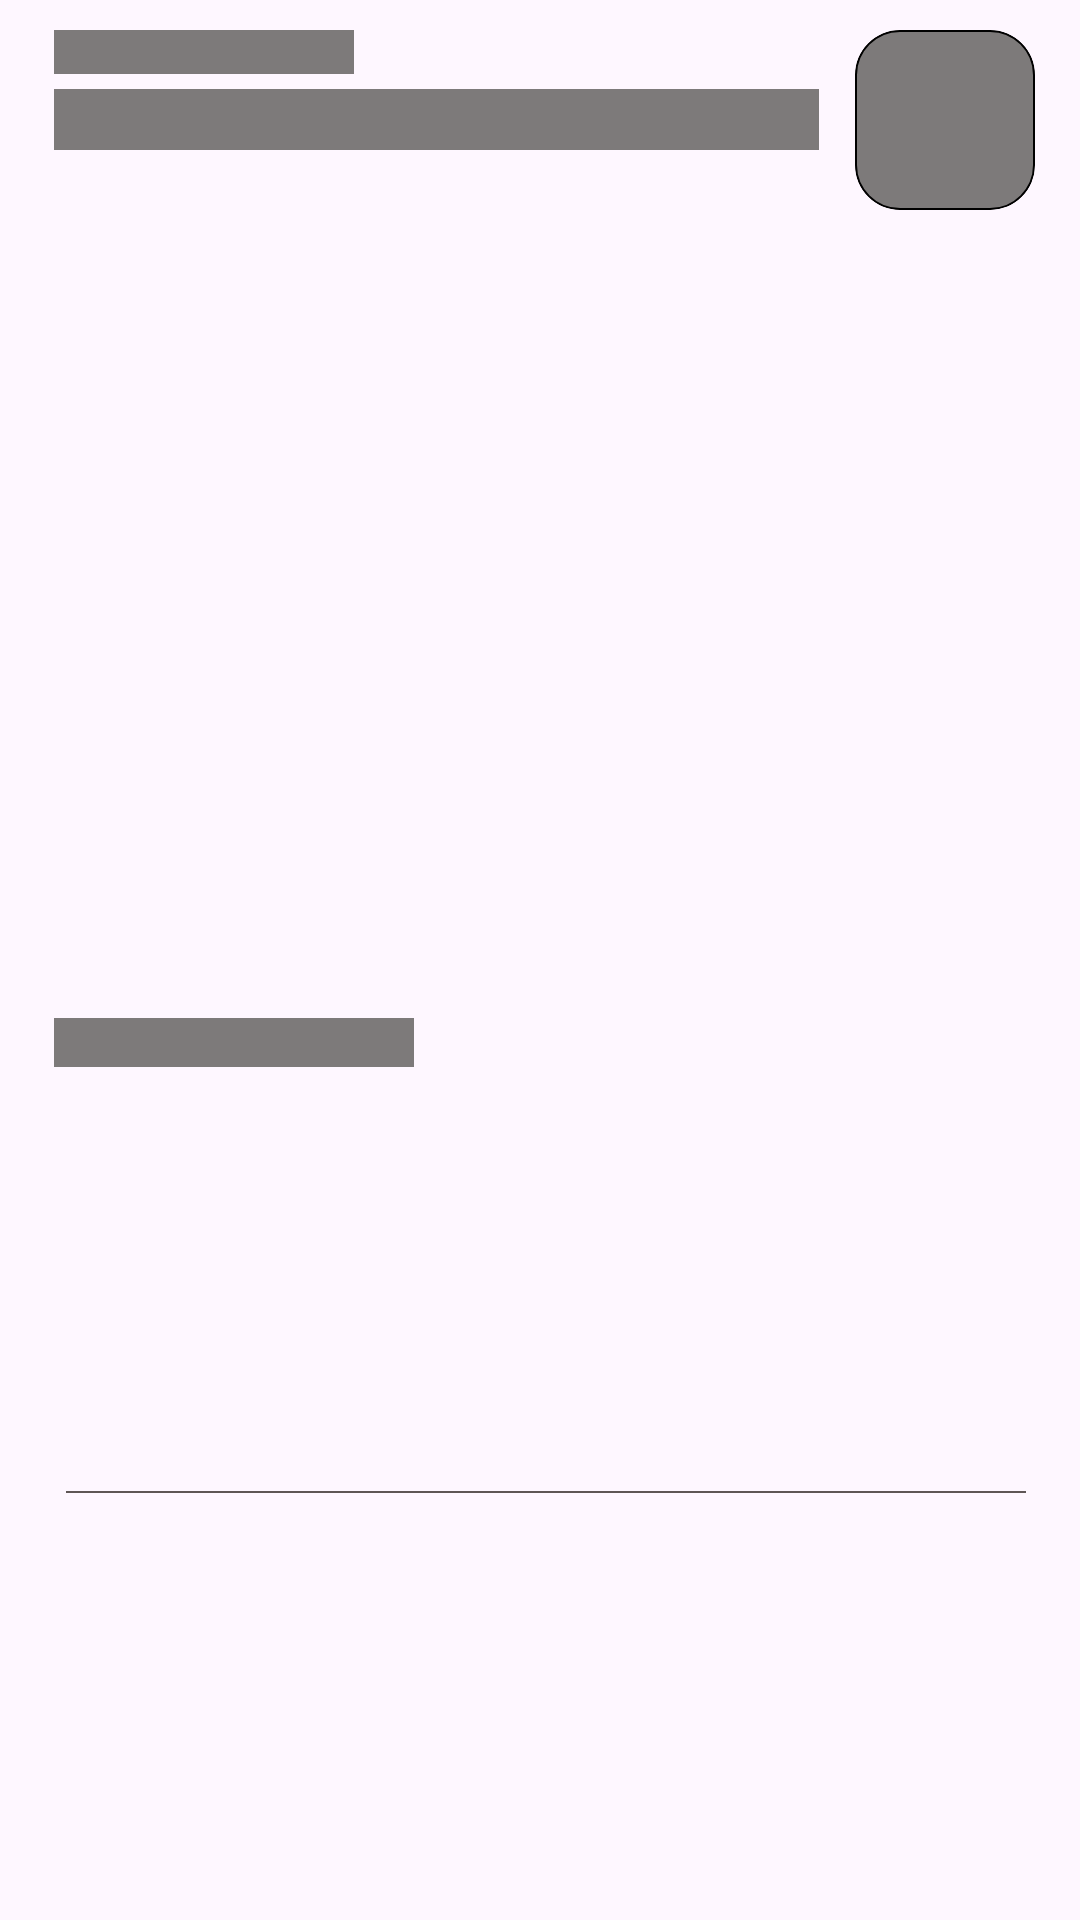

The Android layout XML behind this screen, and the referenced resources:
<!-- AndroidManifest.xml: application theme Theme.MyApplication -->
<!-- res/layout/shimmer_item.xml -->
<?xml version="1.0" encoding="utf-8"?>
<androidx.constraintlayout.widget.ConstraintLayout xmlns:android="http://schemas.android.com/apk/res/android"
    xmlns:app="http://schemas.android.com/apk/res-auto"
    android:layout_width="match_parent"
    android:layout_height="wrap_content"
    android:padding="10dp">


    <TextView
        android:id="@+id/news_source_tv"
        android:layout_width="100dp"
        android:layout_height="wrap_content"
        android:layout_marginStart="8dp"
        android:background="#7D7A7A"
        android:textSize="11sp"
        android:textStyle="bold"
        app:layout_constraintStart_toStartOf="parent"
        app:layout_constraintTop_toTopOf="parent" />

    <TextView
        android:id="@+id/news_title"
        android:layout_width="0dp"
        android:layout_height="wrap_content"
        android:layout_marginVertical="5dp"
        android:layout_marginStart="8dp"
        android:layout_marginEnd="12dp"
        android:layout_toEndOf="@+id/news_image_mcv"
        android:background="#7D7A7A"
        android:maxLines="4"
        android:textColor="?android:textColorPrimary"
        android:textSize="15sp"
        android:textStyle="bold"
        app:layout_constraintEnd_toStartOf="@id/news_image_mcv"
        app:layout_constraintStart_toStartOf="parent"
        app:layout_constraintTop_toBottomOf="@id/news_source_tv" />

    <TextView
        android:id="@+id/news_publication_time"
        android:layout_width="120dp"
        android:layout_height="wrap_content"
        android:layout_marginStart="8dp"
        android:layout_marginTop="15dp"
        android:background="#7D7A7A"
        android:drawablePadding="5dp"
        android:textColor="?android:textColorPrimary"
        android:textSize="12sp"
        app:layout_constraintBottom_toBottomOf="parent"
        app:layout_constraintStart_toStartOf="parent"
        app:layout_constraintTop_toBottomOf="@id/news_title" />

    <com.google.android.material.card.MaterialCardView
        android:id="@+id/news_image_mcv"
        android:layout_width="wrap_content"
        android:layout_height="wrap_content"
        android:layout_marginEnd="5dp"
        app:cardBackgroundColor="#7D7A7A"
        app:cardCornerRadius="15dp"
        app:cardElevation="0dp"
        app:layout_constraintEnd_toEndOf="parent"
        app:layout_constraintStart_toEndOf="@id/news_title"
        app:layout_constraintTop_toTopOf="@id/news_source_tv"
        app:strokeColor="#000000"
        app:strokeWidth="0.5dp">

        <ImageView
            android:id="@+id/img"
            android:layout_width="60dp"
            android:layout_height="60dp"
            android:contentDescription="@string/news_image"
            android:cropToPadding="true"
            android:scaleType="centerCrop" />


    </com.google.android.material.card.MaterialCardView>


    <View
        android:layout_width="match_parent"
        android:layout_height="0.5dp"
        android:layout_marginStart="12dp"
        android:layout_marginTop="9dp"
        android:layout_marginEnd="8dp"
        android:background="@drawable/shape"
        app:layout_constraintBottom_toBottomOf="parent"
        app:layout_constraintTop_toBottomOf="@id/news_publication_time" />

</androidx.constraintlayout.widget.ConstraintLayout>
<!-- resources referenced by this layout -->
<resources>
  <!-- drawable shape (drawable) -->
  <?xml version="1.0" encoding="utf-8"?>
  <shape xmlns:android="http://schemas.android.com/apk/res/android"
      android:shape="rectangle">
  
      <solid android:color="#5F5656" />
  
  </shape>
  <string name="news_image">news image</string>
  <style name="Theme.MyApplication" parent="Base.Theme.MyApplication" />
  <style name="Base.Theme.MyApplication" parent="Theme.Material3.DayNight.NoActionBar">
          
          
          
  
          <item name="android:fitsSystemWindows">false</item>
          <item name="android:windowTranslucentStatus">true</item>
      </style>
</resources>
